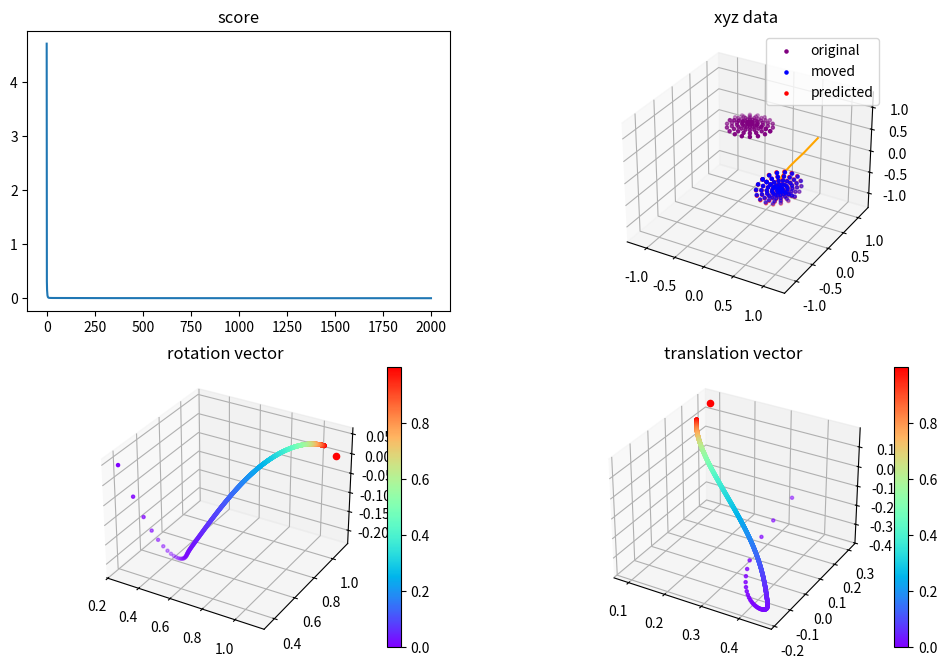

The script that saved this image:

import numpy as np
import matplotlib.pyplot as plt

SHOW_TRAJECTORY = True


def make_data(number: int, r: float = 1.0):
    """
    極座標で3次元データを作る
    x = r.sin_theta.cos_phi
    y = r.sin_theta.sin_phi
    z = r.cos_theta
    w = 1 (同次座標)
    """
    # prepare
    number_sq = int(np.sqrt(number))
    theta_min, theta_max = np.deg2rad(-20), np.deg2rad(20)
    phi_min, phi_max = np.deg2rad(-180), np.deg2rad(180)
    thetas = np.linspace(theta_min, theta_max, number_sq)
    phis = np.linspace(phi_min, phi_max, number_sq)
    thetas, phis = np.meshgrid(thetas, phis)
    thetas = thetas.flatten()
    phis = phis.flatten()
    # make x,y,z
    xs = r * np.sin(thetas) * np.cos(phis)
    ys = r * np.sin(thetas) * np.sin(phis)
    zs = r * np.cos(thetas)
    ws = np.ones_like(xs)
    xyz = np.c_[xs, ys, zs, ws]
    return xyz


def move_data(data: np.ndarray, transformation_matrix: np.ndarray):
    """
    data: (N,4) # 同次座標
    transformation_matrix: (4,4)
    """
    result = np.dot(data, transformation_matrix.T)
    return result


def transformation_matrix_to_vector(trans_matrix: np.ndarray):
    """
    変換行列をベクトルに変換する
    """
    # 回転ベクトル
    R = trans_matrix[:3, :3]
    rot_vector, theta = _rotation_matrix_to_vector(R)
    # 並進ベクトル
    trans = trans_matrix[:3, 3]
    rho = translation_vec_to_lie_translation(trans, rot_vector, theta)
    # connect
    result = np.r_[theta * rot_vector, rho]
    return result


def translation_vec_to_lie_translation(in_trans: np.ndarray, rot_vector: np.ndarray, theta: float):
    """
    いわゆる並進ベクトルを lie algebra での並進ベクトルに変換する
    """
    inv_J = calculate_inverse_J_matrix(rot_vector, theta)
    rho = np.dot(inv_J, in_trans)
    return rho


def calculate_J_matrix(vec: np.ndarray, theta: float):
    """
    J = (sin_theta / theta).I + (1-sin_theta / theta).l.l.T + (1-cos_theta) / theta l^
    """
    J = np.sin(theta) / theta * np.eye(3)
    J += (1. - np.sin(theta)) / theta * np.dot(vec[:, np.newaxis], vec[np.newaxis, :])
    J += (1. - np.cos(theta)) / theta * rot_vector_to_skew_symmetric_matrix(vec)
    return J


def calculate_inverse_J_matrix(vec: np.ndarray, theta: float):
    """
    J_inv = (t/2 / tan(t/2)).I + (1- (t/2 / tan(t/2))).l.l.T - t/2.l^
    """
    J_inv = (theta / 2) / np.tan(theta/2) * np.eye(3)
    J_inv += (1-theta/2/np.tan(theta/2)) * np.dot(vec[:, np.newaxis], vec[np.newaxis, :])
    J_inv -= theta/2 * rot_vector_to_skew_symmetric_matrix(vec)
    return J_inv


def rotation_matrix_to_vector(rot_matrix: np.ndarray):
    """
    回転行列を回転ベクトルに変換する
    """
    rot_vector, theta = _rotation_matrix_to_vector(rot_matrix)
    return theta * rot_vector


def _rotation_matrix_to_vector(rot_matrix: np.ndarray):
    rot_vector = -np.array([rot_matrix[1, 2] - rot_matrix[2, 1],
                            rot_matrix[2, 0] - rot_matrix[0, 2],
                            rot_matrix[0, 1] - rot_matrix[1, 0]])
    rot_vector = normalize_vector(rot_vector)
    trace_r = np.trace(rot_matrix)
    theta = np.arccos((trace_r - 1) / 2.)
    return rot_vector, theta


def vector_to_transformation_matrix(vec: np.ndarray):
    """
    回転ベクトル, 並進ベクトル (6次元) から変換行列を求める
    """
    # prepare
    rot_vector, trans_vector = vec[:3], vec[3:]
    normal_vector = normalize_vector(rot_vector)
    theta = np.sqrt(np.sum(rot_vector**2))
    # rotation matrix
    rot_matrix = np.cos(theta) * np.eye(3)
    rot_matrix += (1 - np.cos(theta)) \
        * (np.dot(normal_vector[:, np.newaxis], normal_vector[np.newaxis, :]))
    rot_matrix += np.sin(theta) * rot_vector_to_skew_symmetric_matrix(normal_vector)
    # translation
    J = calculate_J_matrix(normal_vector, theta)
    trans_for_T = np.dot(J, trans_vector)
    # transfromation matrix
    T = np.eye(4)
    T[:3, :3] = rot_matrix
    T[:3, 3] = trans_for_T
    return T


def rot_vector_to_skew_symmetric_matrix(vec: np.ndarray):
    """
    回転ベクトルを反対称行列にする (-A.T = A)
    """
    result = np.zeros((3, 3))
    result[0, 1] = -vec[2]
    result[0, 2] = vec[1]
    result[1, 0] = vec[2]
    result[1, 2] = -vec[0]
    result[2, 0] = -vec[1]
    result[2, 1] = vec[0]
    return result


def normalize_vector(vec: np.ndarray):
    """
    ベクトルを正規化する
    """
    normal_vector = vec / np.linalg.norm(vec)
    return normal_vector


def calculate_cost(dataA: np.ndarray, dataB: np.ndarray, t_matrix: np.ndarray):
    """
    二乗誤差を求める
    cost = 1/N * Sum_i |T.Ai - Bi|^2
    """
    predicted_B = move_data(dataA, t_matrix)
    cost = np.mean((predicted_B - dataB)**2)
    return cost


def calculate_cost_gradient(dataA: np.ndarray, dataB: np.ndarray, transform_a2b: np.ndarray):
    """
    二乗誤差の微分を求める
    cost = 1/N * Sum_i |T.Ai - Bi|^2
    grad_theta = -Sum_i (R.Ai + t) x (Bi)
    grad_trans =  Sum_i (R.Ai + t - Bi)
    """
    predicted_B = move_data(dataA, transform_a2b)  # (N,4)
    cross_result = np.cross(predicted_B[:, :3], dataB[:, :3])  # (N,3)
    grad_theta = -np.sum(cross_result, axis=0)  # (3,)
    grad_trans = np.sum(predicted_B[:, :3] - dataB[:, :3], axis=0)  # (3,)
    grad = np.r_[grad_theta, grad_trans]
    return grad


def calculate_center(data: np.ndarray):
    center = np.mean(data[:, :3], axis=0)
    return center


def main():
    # make data
    radius = 1.0
    number = 100
    xyz_original = make_data(number, r=radius)
    # correct transformation matrix
    rot_vector = normalize_vector(np.array([1, 1, 0]))
    rot_angle = np.deg2rad(90)
    trans_vector = np.array([0.2, 0.2, 0.2])
    norm_trans = np.linalg.norm(trans_vector)
    trans_vector_lie = translation_vec_to_lie_translation(trans_vector, rot_vector, rot_angle)
    correct_t_vector = np.r_[rot_angle * rot_vector, trans_vector_lie]
    correct_T = vector_to_transformation_matrix(correct_t_vector)
    xyz_moved = move_data(xyz_original, correct_T)

    # predict transformation matrix
    init_rot_vector = normalize_vector(np.array([0, 0, 1]))
    init_angle = np.deg2rad(5)
    init_trans_vector = np.array([0.3, 0.3, 0.3])
    init_trans_lie = translation_vec_to_lie_translation(
        init_trans_vector, init_rot_vector, init_angle)
    init_vector = np.r_[init_angle * init_rot_vector, init_trans_lie]
    init_matrix = vector_to_transformation_matrix(init_vector)
    current_T = init_matrix.copy()
    updated_t_vec = init_vector.copy()
    lr = 0.001
    scores = list()
    store_t_vector = list()
    store_center = list()

    # main
    iterations = 2000
    for _ in range(iterations):
        # calculate score, gradient
        _score = calculate_cost(xyz_original, xyz_moved, current_T)
        grad = calculate_cost_gradient(xyz_original, xyz_moved, current_T)
        # update transformation matrix
        updated_t_vec -= lr * grad
        current_T = vector_to_transformation_matrix(updated_t_vec)
        # store data
        scores.append(_score)
        store_t_vector.append(updated_t_vec.copy())
        # calculate center
        tmp_moved = move_data(xyz_original, current_T)
        center = calculate_center(tmp_moved)
        store_center.append(center)

    # predict data
    predicted_xyz = move_data(xyz_original, current_T)

    # to np.ndarray
    store_t_vector = np.array(store_t_vector)
    store_center = np.array(store_center)

    #
    # show result
    #

    # show score vs iteration
    fig = plt.figure(figsize=(12, 8))
    ax1 = fig.add_subplot(221)
    ax1.plot(scores)
    ax1.set_title('score')

    # show 3d data (original, correct data, predicted data)
    ax2 = fig.add_subplot(222, projection='3d')
    ax2.scatter(
        xyz_original[:, 0], xyz_original[:, 1], xyz_original[:, 2],
        color='purple', label='original', s=5)
    ax2.scatter(
        xyz_moved[:, 0], xyz_moved[:, 1], xyz_moved[:, 2],
        color='blue', label='moved', s=5)
    ax2.scatter(
        predicted_xyz[:, 0], predicted_xyz[:, 1], predicted_xyz[:, 2],
        color='red', label='predicted', s=5)
    ax2.plot(store_center[:, 0], store_center[:, 1], store_center[:, 2], color='orange')
    ax2.set_xlim3d(-radius-norm_trans, radius+norm_trans)
    ax2.set_ylim3d(-radius-norm_trans, radius+norm_trans)
    ax2.set_zlim3d(-radius-norm_trans, radius+norm_trans)
    ax2.set_title('xyz data')
    plt.legend()

    # rotation vectors, translation vectors (3d)
    ax3 = fig.add_subplot(223, projection='3d')
    if SHOW_TRAJECTORY:
        _p = ax3.scatter(
            store_t_vector[:, 0], store_t_vector[:, 1], store_t_vector[:, 2],
            c=np.arange(iterations) / iterations, cmap='rainbow', s=5)
    else:
        _p = ax3.scatter(
            store_t_vector[:, 0], store_t_vector[:, 1], store_t_vector[:, 2],
            c=scores, cmap='gist_rainbow', s=5)
    ax3.scatter(correct_t_vector[0], correct_t_vector[1], correct_t_vector[2], color='red')
    ax3.set_title('rotation vector')
    fig.colorbar(_p)

    ax4 = fig.add_subplot(224, projection='3d')
    if SHOW_TRAJECTORY:
        _p = ax4.scatter(
            store_t_vector[:, 3], store_t_vector[:, 4], store_t_vector[:, 5],
            c=np.arange(iterations) / iterations, cmap='rainbow', s=5)
    else:
        _p = ax4.scatter(
            store_t_vector[:, 3], store_t_vector[:, 4], store_t_vector[:, 5],
            c=scores, cmap='gist_rainbow', s=5)
    ax4.scatter(correct_t_vector[3], correct_t_vector[4], correct_t_vector[5], color='red')
    ax4.set_title('translation vector')
    fig.colorbar(_p)

    print('---- correct transformation vector ----')
    print(correct_t_vector)
    print('---- predicted transformation vector ----')
    print(updated_t_vec)

    print()
    print('---- correct transformation matrix ----')
    print(correct_T)
    print('---- predicted transformation matrix ----')
    print(vector_to_transformation_matrix(updated_t_vec))

    plt.show()


if __name__ == '__main__':
    main()
